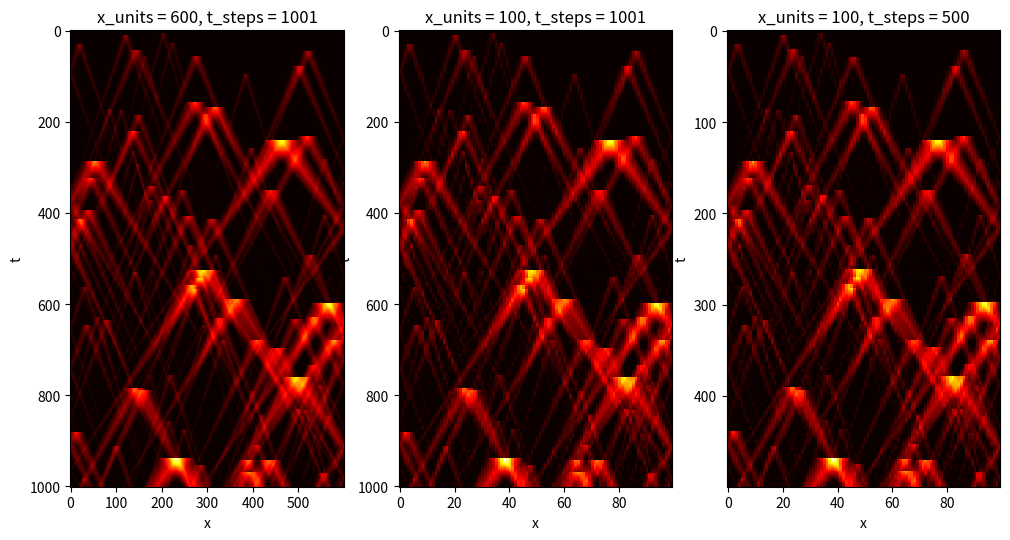

Write Python code to recreate this figure.
"""
Simplified 2-d (X, depth) simulation of wave propagation, as on the surface of still water.

Can an echo state network learn it?

Simulation:

    Define the height h of the surface of the water over position x and simulate its evolution over time h(x, t).
    Discretize time into T timestep t_step, and space X positions with spacing x_step, x_i - x_{-1} = x_step.

    For each timestep t=i, there can be zero or more "droplets", each a pair (x, a), where
    x is the center of the drop, a is the amplitude (corresponding to the K.E. of the drop).

    The entire input/output sequence is characterized by dimensions of the simulation and the sequence of
    droplets.

    The simulation is interacted with using a description (discretized vector) of the physical forces on the water
    surface at each timestep, i.e. zero if there are no droplets, else the sum of the wave functions W(x, a, x_d) for
    the forces at position x given a droplet of amplitude a at position x_d.

        W(x, a, x_d) = a - p(x - x_d) - p(x_d - x),

        where p(x) = x if x > 0, else 0 (the "positive part" function).

    I.e., an impulse's forces create a triangular wave centered at x_d with amplitude a and a 90-degree
    bend at the top/bottom (depending on the sign of a).

    Each droplet d_i creates two waves, one to the left and one to the right, propagating at a speed
    that is a function of the amplitude, (see _get_wave_speed method).  Waves disappear when no part
    of their wave function is above a certain threshold (see _get_wave_amplitude method), or when they
    propagate off the edge of the pond, unless reflection is enabled.

    Amplitudes decay exponentially with time, by multiplying by c_decay each iteration, i.e.
      a(t) = a * c_decay ^ i, where i is the number of timesteps since the droplet was released.


INPUTS:   The input vector at time t is the sum of each force vector for every droplet released at time t. (i.e.
    each only appears momentarily, in the single timestep it is released).

OUTPUTS: The height of the water at each position x and time t.
"""

import numpy as np
import matplotlib.pyplot as plt


def _positive_part(x):
    return np.maximum(x, 0)


class Wave(object):
    """
    Class to represent a wave pair created by the impact of a drop on the surface of the pond.
    """

    def __init__(self, x_0, a, x_max, speed_factor, decay_factor=0.95, reflect=(True, True), amp_thresh=0.01):
        """
        Initialize a wave pair.
        :param x_0: x-coordinate of the drop.
        :param a: amplitude of the wave.
        :param x_max: maximum x-coordinate of the pond.
        :param speed_factor: Constant in speed calculation, see _get_wave_speed
        :param reflect: Tuple of booleans, whether the wave should reflect off the left and right edges.
        """
        self._x_max = x_max
        self._speed_factor = speed_factor
        self._decay_factor = decay_factor
        self._reflect = reflect
        self._thresh = amp_thresh

        # wave states are
        self._w1 = {'x': x_0,
                    'amp': a,
                    'v': -self._get_wave_speed(a)}  # initially going left

        self._w2 = {'x': x_0,
                    'amp': a,
                    'v': self._get_wave_speed(a)}  # and right.

    def __str__(self):
        return "Wave: x1=%s, x2=%s, a1=%s, a2=%s" % (self._w1['x'], self._w2['x'], self._w1['amp'], self._w2['amp'])

    def is_active(self):
        if self._reflect[0] and self._reflect[1]:
            # enough to check amplitudes are both above threshold
            return self._w1['amp'] > self._thresh and self._w2['amp'] > self._thresh
        else:
            def _wave_visible(w):
                """
                A wave is active its center is within [0, x_max] or if its center is out of bounds but the
                closer in-bounds pixel would be above threshold.
                """
                if self._reflect[0] and self._reflect[1]:
                    return True
                if not self._reflect[0] and w['x'] < 0:
                    v= Wave._get_wave_shape(w,0)
                    return v > self._thresh
                if not self._reflect[1] and w['x'] > self._x_max:
                    v= Wave._get_wave_shape(w,self._x_max) 
                    return v> self._thresh
                return True
            
            return _wave_visible(self._w1) or _wave_visible(self._w2)

    def tick(self, dt):
        """
        Update wave state by one timestep:
            * Move waves according to current speed.
            * Decay amplitude.
        returns: True if wave is still active
        """
        def move_and_bounce(w, x_max):
            x, v = w['x'], w['v']
            x += v * dt

            # amp should decay by decay_factor in 1 second, so by decay_factor^dt in dt seconds.
            amp = w['amp'] * (self._decay_factor ** dt)
            if x < 0 and self._reflect[0]:

                x = -x
                v *= -1
            elif x > x_max and self._reflect[1]:
                x = 2*x_max - x
                v *= -1
            return {'x': x, 'v': v, 'amp': amp}

        self._w1 = move_and_bounce(self._w1, self._x_max)
        self._w2 = move_and_bounce(self._w2, self._x_max)
        return self.is_active()

    def _get_wave_speed(self, a):
        return self._speed_factor * np.sqrt(a)
    
    @staticmethod
    def _get_wave_shape(w, positions):
        return _positive_part(w['amp']-np.abs(positions - w['x']))

    def get_amplitudes(self, x):
        """
        Calculate the impulse function due to this wave.
        """
        left = Wave._get_wave_shape(self._w1, x)
        right = Wave._get_wave_shape(self._w2, x)
        return left + right


def test_wave():
    n_steps = 300
    n_pixels = 100 # discretize [0, x_max] into this many pixels
    x_max = 100

    wave = Wave(x_0=35, a=20.,  x_max=x_max, speed_factor=.1, decay_factor=.95, amp_thresh=1,reflect=(True, True) )

    amps=[]
    x = np.linspace(0, x_max, n_pixels)   
    for iter in range(n_steps):
        amps.append(wave.get_amplitudes(x))
        print(wave)
        if not wave.tick(dt=1.0):
            break
    img = np.array(amps)
    plt.imshow(img, aspect='equal', cmap='hot', interpolation='nearest')
    plt.xlabel('x');plt.ylabel('t')
    plt.title("Decayed to %.6f after %i iterations" % (np.min(img[-1,:]), iter))
    plt.axis('equal')
    plt.colorbar()
    plt.show()


def get_natural_raindrops(n, t_max, x_max, a_max=10):
    """
    Assume raindrop sizes have a gamma distribution, k=2.0, theta = 3.0
    """
    k=2.0
    theta=3.0
    mean = k*theta
    scale = a_max/mean

    times = (np.random.rand(n)*t_max)
    positions = (np.random.rand(n)*x_max)
    sizes = np.random.gamma(k,theta, n) * scale + 1
    return [{'t': t, 'x': p, 'mass': s} for t,p,s in zip(times, positions, sizes)]
     

def plot_raindrop_size_dist():
    
    n= 100000
    raindrops = get_natural_raindrops(n, 100, 100, 10)
    counts, bins = np.histogram(raindrops['mass'], bins=100, density=False)
    bin_centers = (bins[:-1] + bins[1:]) / 2
    plt.plot(bin_centers, counts,'o-')
    plt.xlabel('Raindrop Mass')
    plt.ylabel('Counts')
    plt.title('Natural raindrop size distribution')
    plt.show()


class Pond(object):
    def __init__(self, n_x,  x_max=100., decay_factor=0.95):
        """
        Initialize a rippling pond simulation with:
        :param n_x: number of positions in the x dimension (spatial discretization)
        :param speed_factor: Constant in speed calculation, see _get_wave_speed
        :param decay_factor: Exponential decay factor for wave amplitudes over time
        :param threshold: fraction of dx, minimum threshold for wave amplitudes
        """
        self._n_x = n_x
        self._speed_factor = .1
        self._decay_factor = decay_factor
        self._threshold = .1
        self._max_x = x_max

        self._x = np.linspace(0, self._max_x, n_x)

    def simulate(self, raindrops, t_max = 1000., iter = 1001):
        """
        Simulate the pond's evolution over time (until no drops are left, or max_iter is reached).
        :param raindrops: A list of raindrops, each a dict with 'times','x','mass' keys.
        """
        print("Simulating %i raindrops in x=[0, %.1f], t=[0, %.1f] over %i iterations" % (len(raindrops), self._max_x, t_max, iter))
        waves = []
        heights = []
        dt = t_max/(iter-1)
        times = np.linspace(0, t_max, iter)

        # get time index for each drop
        drop_schedule = np.array([int(np.floor(drop['t']/dt)) for drop in raindrops])
        

        for i in range(iter):
            # Upddate old waves, forgetting if they are no longer active,
            waves = [w for w in waves if w.tick(dt)]

            # add new waves,
            dropping_now = [drop for d_i,drop in enumerate(raindrops) if drop_schedule[d_i] == i]
            for drop in dropping_now:
                w = Wave(x_0=drop['x'], a=drop['mass'], x_max=self._max_x, speed_factor=self._speed_factor,
                         decay_factor=self._decay_factor, amp_thresh=self._threshold)
                waves.append(w)

            # finally, update the pond's height.
            h = np.zeros(self._n_x)
            for w in waves:
                h += w.get_amplitudes(self._x)
                
            heights.append(h)

        return np.array(heights)

def test_pond(n_drops=100):
    n_iter = 1000
    decay = 0.995
    x_max=500
    pond = Pond(n_x=600, x_max=x_max, decay_factor=decay)
    pond_lo_res = Pond(n_x=100, x_max=x_max, decay_factor=decay)
    drops = get_natural_raindrops(n_drops, n_iter, x_max, a_max=10)
    waves = pond.simulate(drops)
    waves_2 = pond_lo_res.simulate(drops)
    waves_3 = pond_lo_res.simulate(drops, iter=500)
    img1 = np.array(waves)
    img2 = np.array(waves_2)
    img3 = np.array(waves_3)
    imgs = [img1, img2, img3]
    titles = ["x_units = %i, t_steps = %i" % (img.shape[1], img.shape[0]) for img in imgs]

    a_0 = imgs[0].shape[1]/imgs[0].shape[0]
    print("Aspect1: ", a_0)

    def _plt(img, i, title):
        plt.subplot(1,len(imgs),i+1)
        plt.imshow(img, cmap='hot', interpolation='nearest')

        if i>0:
            aspect = imgs[i].shape[1]/imgs[i].shape[0]
            scale = aspect / a_0
            print("Aspect2: ", plt.gca().get_aspect())
            plt.gca().set_aspect(scale)\

        #plt.axis('square')
        plt.xlabel('x');plt.ylabel('t')
        plt.title(title)
            
    plt.figure(figsize=(12,6))
    for i in range(len(imgs)):
        _plt(imgs[i], i,titles[i])
        
    plt.show()



if __name__ == "__main__":  
    test_pond()
